Run: headless pygame with SDL's dummy video driver; simulated clock (each Clock.tick advances the game by its frame time, no real sleeping); random seed 0; keys injected as events and as key.get_pressed() state; mouse plan: one left click at the window centre at the start of phase 2, then a move to the lower-right quarter at the start of phase 3.
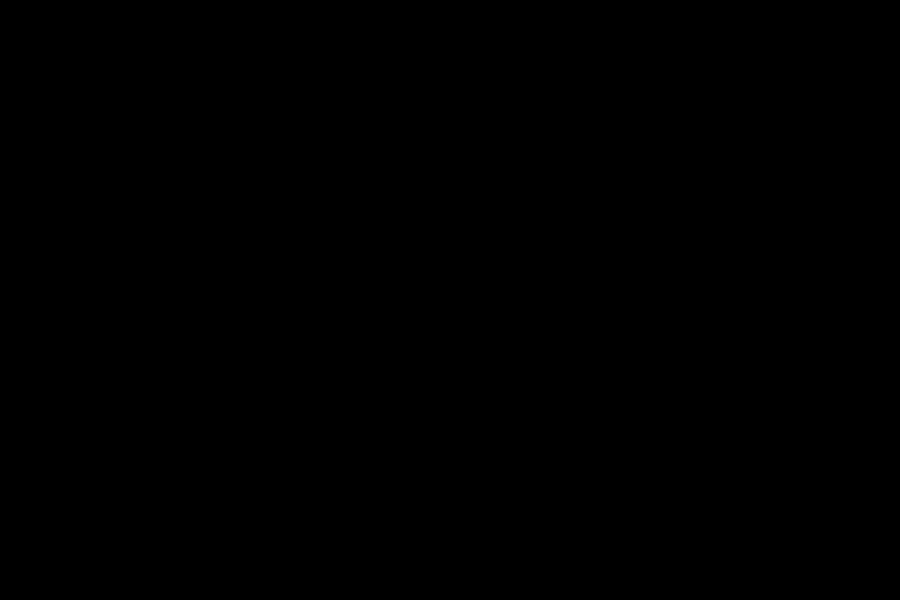
Frame 1 of 4 · flips 1–60 · no input
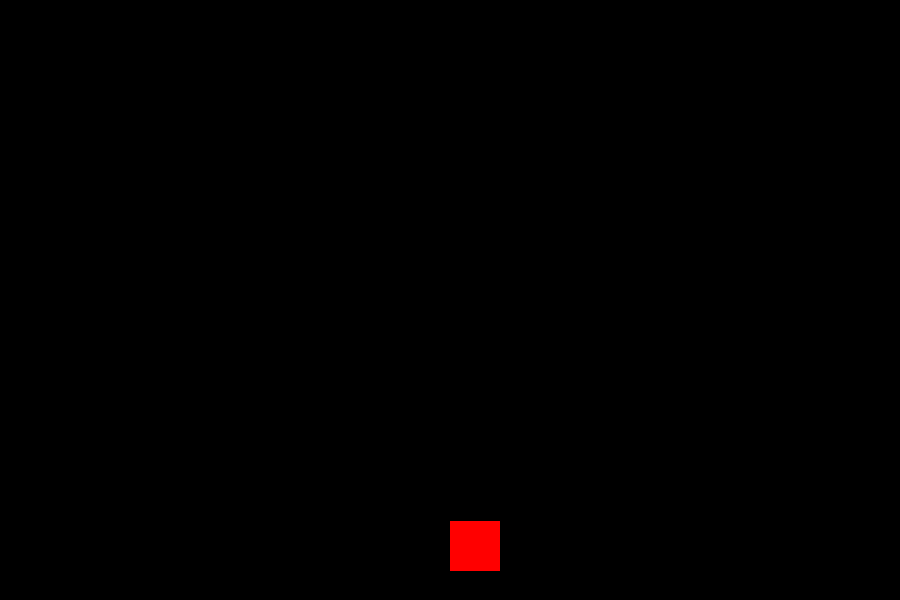
Frame 2 of 4 · flips 61–180 · clicked the window centre · tapped SPACE, RETURN · held RIGHT (→), D
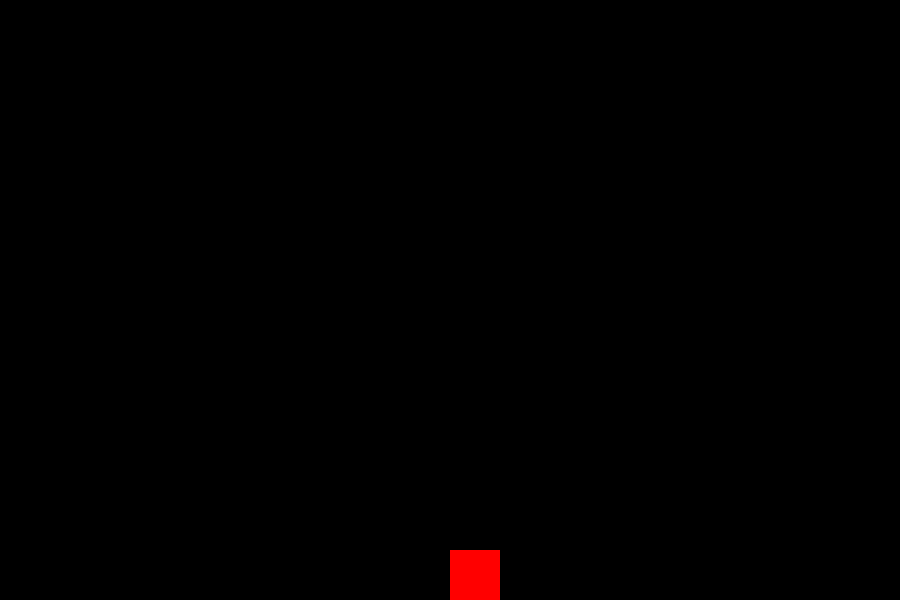
Frame 3 of 4 · flips 181–300 · moved the mouse to the lower-right quarter · held DOWN (↓), S
Frame 4 of 4 · flips 301–420 · held LEFT (←), A, UP (↑), W · screen unchanged from frame 3, image omitted

The pygame program that drew these frames:


import pygame

WIN_WIDTH = 900
WIN_HEIGHT = 600
WIN = pygame.display.set_mode((WIN_WIDTH, WIN_HEIGHT))
REFRESH_RATE = 60
SCREEN_CENTER = WIN_WIDTH / 2 , WIN_HEIGHT / 2

RED = (255, 0, 0)
GREEN = (0, 255, 0)
BLUE = (0, 0, 0)
WHITE = (255, 255, 255)
BLACK = (0, 0, 0)

pygame.display.set_caption("Skaczący kwadracik")

def main():
    RUN = True
    CLOCK = pygame.time.Clock()
    rectangle = pygame.rect.Rect(450 ,400 ,50 ,50)
    rectangle_draging = False
    color = RED
    timer = 0
    VELOCITY = -200
    while RUN:
        CLOCK.tick(REFRESH_RATE)
        for event in pygame.event.get():
            if event.type == pygame.QUIT:
                RUN = False
                pygame.quit()

            elif event.type == pygame.MOUSEBUTTONDOWN:
                if event.button == 1:            
                    if rectangle.collidepoint(event.pos):
                        rectangle_draging = True
                        mouse_x, mouse_y = event.pos
                        offset_x = rectangle.x - mouse_x
                        offset_y = rectangle.y - mouse_y
                        VELOCITY = 0

            elif event.type == pygame.MOUSEBUTTONUP:
                if event.button == 1:            
                    rectangle_draging = False

            elif event.type == pygame.MOUSEMOTION:
                if rectangle_draging:
                    mouse_x, mouse_y = event.pos
                    rectangle.x = mouse_x + offset_x
                    rectangle.y = mouse_y + offset_y
                    
        if rectangle_draging == True:
            color = ((int(timer/3) + 200)%100 + 100, (int(timer/2))%100 + 100, (int(timer/5))%100 + 100) 
            timer += 2   

        if rectangle_draging == False:    
            GRAVITYFORCE = 4
            if rectangle.y == WIN_HEIGHT - rectangle.h:
                GRAVITYFORCE = 0
            if rectangle.y > WIN_HEIGHT - rectangle.h:
                rectangle.y = WIN_HEIGHT - rectangle.h
                VELOCITY = round(VELOCITY / 2) * -1
            VELOCITY = VELOCITY + GRAVITYFORCE   
            rectangle.y = rectangle.y + int(VELOCITY / 10)

        WIN.fill(BLACK)
        pygame.draw.rect(WIN, color, rectangle)
        pygame.display.update()


    


if __name__ == "__main__":
    main()
